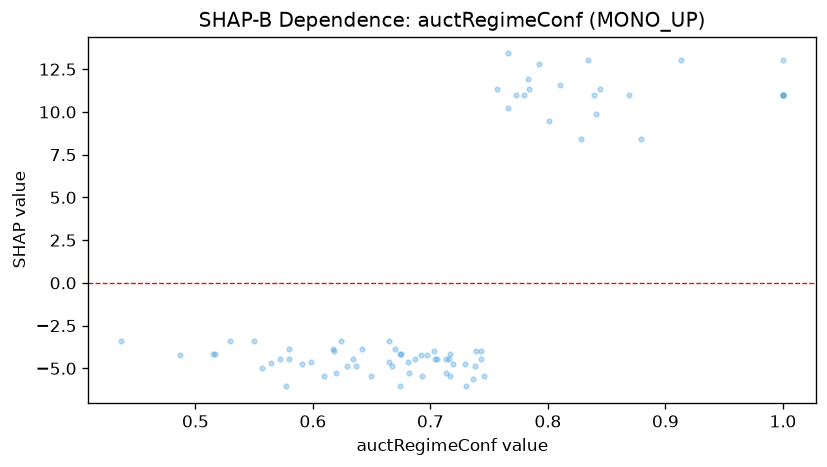

The data file committed next to this chart (first rows):
feature_value, shap_value
0.577, -6.054
0.73, -6.054
0.437, -3.402
0.557, -5.002
0.674, -6.054
0.784, 11.35
0.665, -4.608
0.629, -4.847
0.801, 9.494
0.839, 10.97
0.572, -4.453
0.637, -4.847
0.879, 8.392
0.828, 8.392
1.0, 10.97
0.687, -4.453
0.618, -4.004
0.665, -3.402
0.62, -5.296
0.692, -4.245
0.717, -5.451
0.58, -4.453
0.913, 13.04
0.729, -4.762
0.757, 11.35
1.0, 10.97
0.713, -4.453
0.693, -5.451
0.834, 13.04
0.766, 10.25
0.844, 11.35
0.517, -4.159
0.58, -3.851
0.675, -4.159
0.792, 12.83
0.719, -4.762
0.674, -4.159
0.515, -4.159
0.591, -4.762
0.717, -4.159
0.598, -4.608
0.681, -4.608
0.78, 10.97
0.743, -4.004
0.682, -5.296
0.67, -3.851
0.743, -4.453
0.773, 10.97
1.0, 10.97
0.617, -3.851
0.716, -4.453
0.55, -3.402
0.703, -4.004
0.634, -4.453
0.841, 9.871
0.624, -3.402
0.869, 10.97
0.704, -4.453
0.706, -4.453
0.529, -3.402
... 16 more rows
